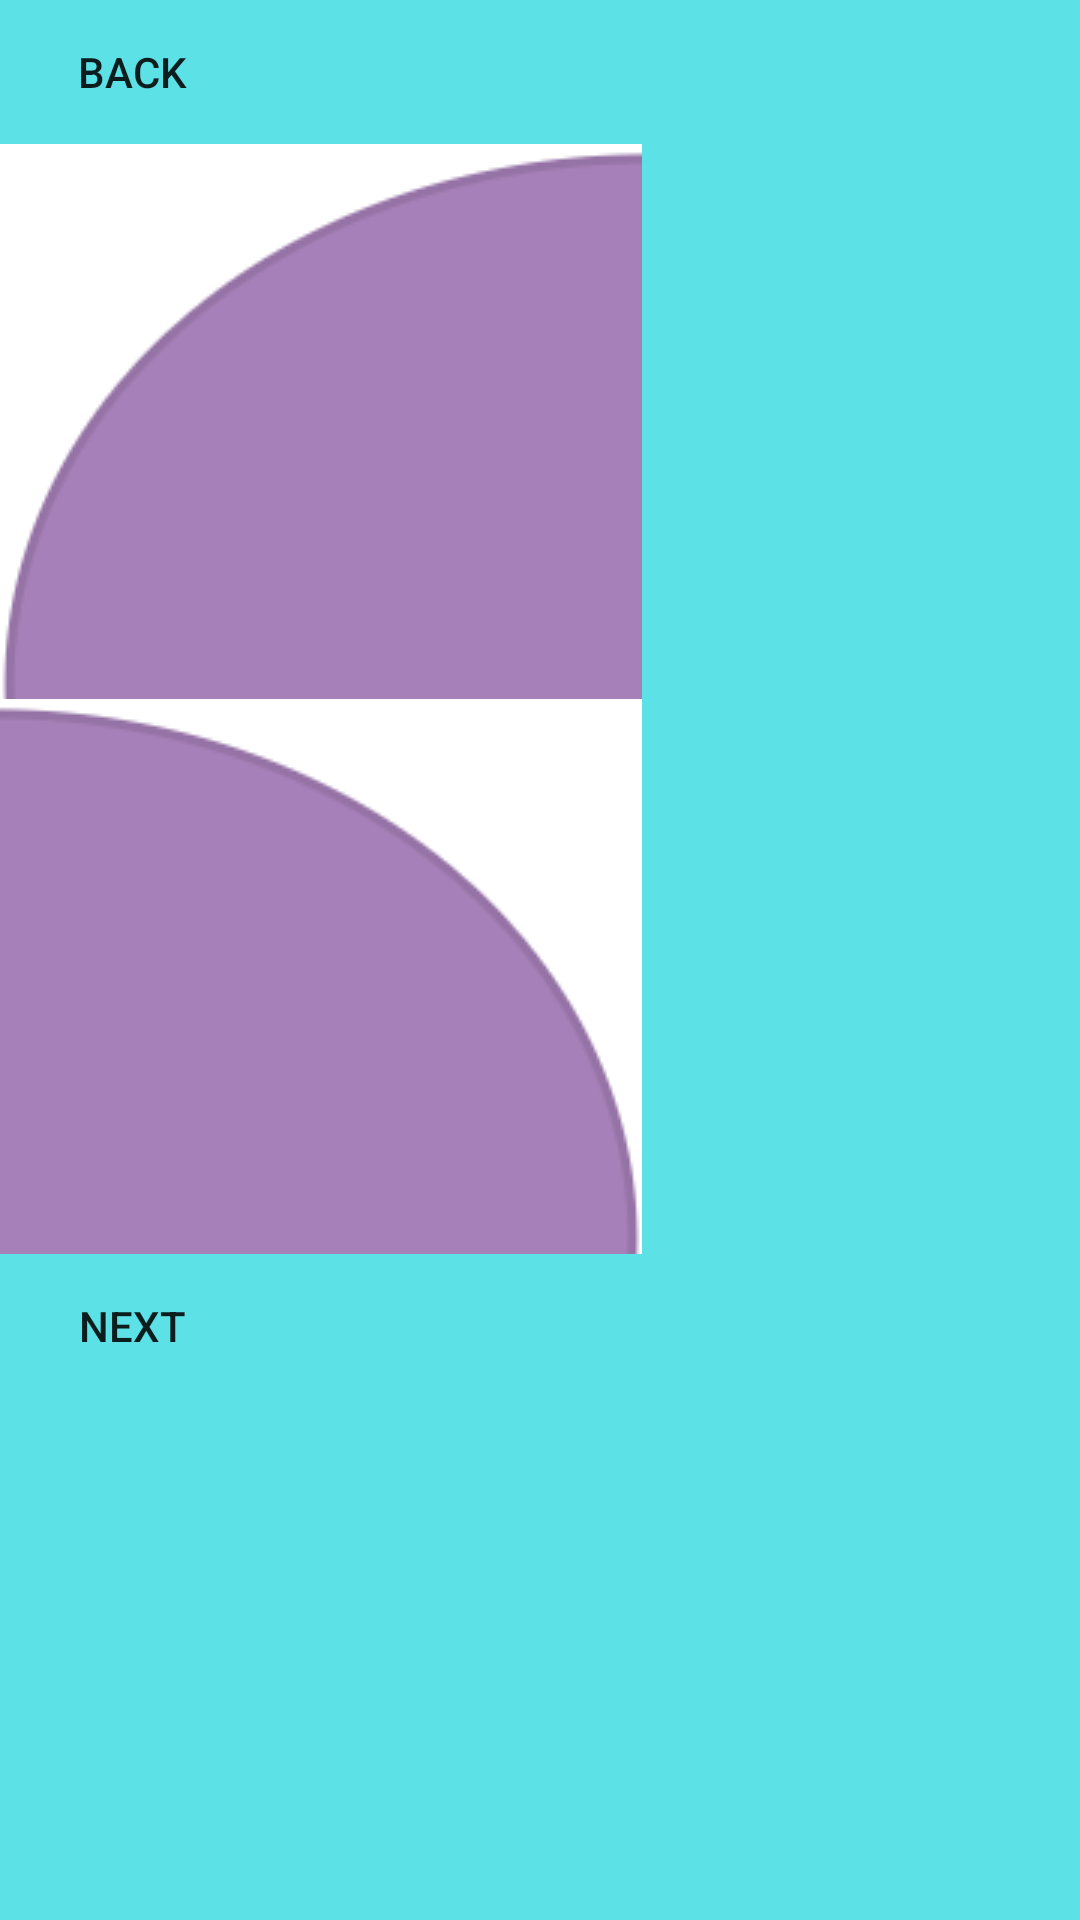

Layout XML and referenced resources for this Android screen:
<!-- AndroidManifest.xml: application theme Theme.Coen_elec_390_project_winter_2023 -->
<!-- res/layout/next_back.xml -->
<?xml version="1.0" encoding="utf-8"?>
<LinearLayout xmlns:android="http://schemas.android.com/apk/res/android"
    android:layout_width="match_parent"
    android:layout_height="match_parent"
    xmlns:app="http://schemas.android.com/apk/res-auto"
    android:orientation="vertical"
    android:id="@+id/splashLayoutID"
    android:background="#5CE1E6"
    android:layout_gravity="center">
<Button
    android:id="@+id/backbtn"
    android:layout_width="wrap_content"
    android:layout_height="wrap_content"
    android:background="#00000000"
    android:text="Back"
    />

<ImageView
android:id="@+id/ellipse1"
android:layout_width="wrap_content"
android:layout_height="wrap_content"
android:src="@drawable/ellipse1" />

<ImageView
android:id="@+id/ellipse2"
android:layout_width="wrap_content"
android:layout_height="wrap_content"
android:src="@drawable/ellipse2"
    />
<Button
android:id="@+id/nextbtn"
android:layout_width="wrap_content"
android:layout_height="wrap_content"
android:background="#00000000"
android:text="Next"
    />
</LinearLayout>
<!-- resources referenced by this layout -->
<resources>
  <!-- drawable ellipse1: png bitmap (drawable, 3500 bytes) -->
  <!-- drawable ellipse2: png bitmap (drawable, 3760 bytes) -->
  <style name="Theme.Coen_elec_390_project_winter_2023" parent="Theme.MaterialComponents.DayNight.DarkActionBar">
          
          <item name="colorPrimary">@color/purple_500</item>
          <item name="colorPrimaryVariant">@color/purple_700</item>
          <item name="colorOnPrimary">@color/white</item>
          
          <item name="colorSecondary">@color/teal_200</item>
          <item name="colorSecondaryVariant">@color/teal_700</item>
          <item name="colorOnSecondary">@color/black</item>
          
          <item name="android:statusBarColor">?attr/colorPrimaryVariant</item>
          
      </style>
  <color name="purple_500">#FF6200EE</color>
  <color name="purple_700">#FF3700B3</color>
  <color name="white">#FFFFFFFF</color>
  <color name="teal_200">#FF03DAC5</color>
  <color name="teal_700">#FF018786</color>
  <color name="black">#FF000000</color>
</resources>
